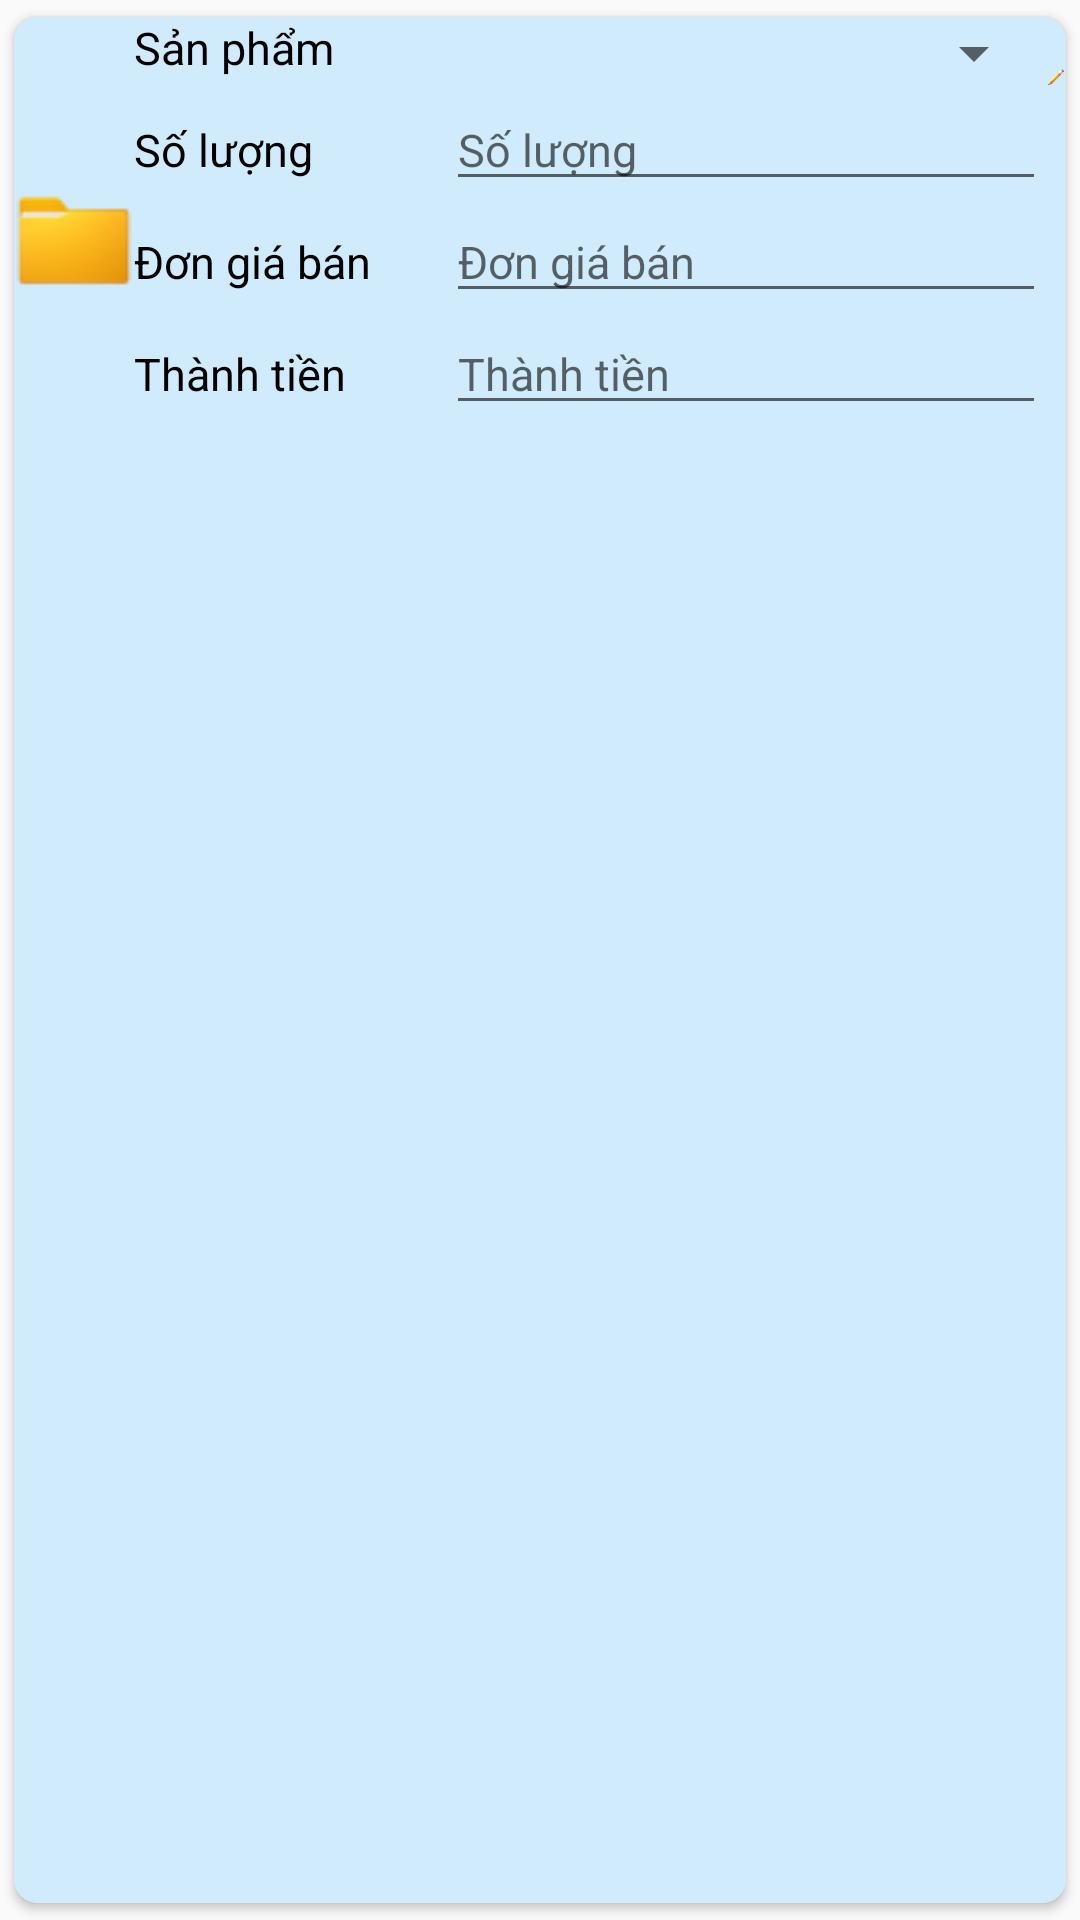

Here is an Android app screen rendered from its layout file. Give the layout XML and the strings, colors and styles it references.
<!-- AndroidManifest.xml: application theme AppTheme -->
<!-- res/layout/list_ctdonhang.xml -->
<?xml version="1.0" encoding="utf-8"?>
<androidx.cardview.widget.CardView xmlns:android="http://schemas.android.com/apk/res/android"
    xmlns:app="http://schemas.android.com/apk/res-auto"
    android:layout_width="match_parent"
    android:layout_height="wrap_content"
    android:orientation="vertical"
    app:cardCornerRadius="8dp"
    app:cardElevation="2dp"
    app:cardUseCompatPadding="true">

    <LinearLayout
        android:layout_width="match_parent"
        android:layout_height="match_parent"
        android:layout_weight="1"
        android:background="@color/navigation_view_background"
        android:orientation="horizontal">

        <LinearLayout
            android:layout_width="wrap_content"
            android:layout_height="match_parent"
            android:orientation="vertical">

            <ImageView
                android:id="@+id/imageView17"
                android:layout_width="match_parent"
                android:layout_height="150dp"
                app:srcCompat="@drawable/ctdh" />
        </LinearLayout>

        <LinearLayout
            android:layout_width="304dp"
            android:layout_height="wrap_content"
            android:orientation="vertical">

            <LinearLayout
                android:layout_width="match_parent"
                android:layout_height="match_parent"
                android:orientation="horizontal">

                <TextView
                    android:id="@+id/textView16"
                    android:layout_width="105dp"
                    android:layout_height="wrap_content"
                    android:text="Sản phẩm"
                    android:textColor="@color/black"
                    android:textSize="15sp" />

                <Spinner
                    android:id="@+id/spinner_sp_ctdh"
                    android:layout_width="match_parent"
                    android:layout_height="wrap_content"
                    android:padding="10dp" />
            </LinearLayout>

            <LinearLayout
                android:layout_width="match_parent"
                android:layout_height="match_parent"
                android:layout_weight="1"
                android:orientation="horizontal">

                <TextView
                    android:id="@+id/textView41"
                    android:layout_width="wrap_content"
                    android:layout_height="wrap_content"
                    android:layout_weight="1"
                    android:text="Số lượng"
                    android:textColor="@color/black"
                    android:textSize="15sp" />

                <EditText
                    android:id="@+id/edtSoLuong_ctdh"
                    android:layout_width="200dp"
                    android:layout_height="wrap_content"
                    android:ems="10"
                    android:hint="Số lượng"
                    android:inputType="text"
                    android:textSize="15sp" />
            </LinearLayout>

            <LinearLayout
                android:layout_width="match_parent"
                android:layout_height="match_parent"
                android:orientation="horizontal">

                <TextView
                    android:id="@+id/textView42"
                    android:layout_width="wrap_content"
                    android:layout_height="wrap_content"
                    android:layout_weight="1"
                    android:text="Đơn giá bán"
                    android:textColor="@color/black"
                    android:textSize="15sp" />

                <EditText
                    android:id="@+id/edtGia_ctdh"
                    android:layout_width="200dp"
                    android:layout_height="wrap_content"
                    android:ems="10"
                    android:hint="Đơn giá bán"
                    android:inputType="text"
                    android:textSize="15sp" />
            </LinearLayout>

            <LinearLayout
                android:layout_width="match_parent"
                android:layout_height="match_parent"
                android:orientation="horizontal">

                <TextView
                    android:id="@+id/textView43"
                    android:layout_width="wrap_content"
                    android:layout_height="wrap_content"
                    android:layout_weight="1"
                    android:text="Thành tiền"
                    android:textColor="@color/black"
                    android:textSize="15sp" />

                <EditText
                    android:id="@+id/edtThanhTien_ctdh"
                    android:layout_width="200dp"
                    android:layout_height="wrap_content"
                    android:ems="10"
                    android:hint="Thành tiền"
                    android:inputType="text"
                    android:textSize="15sp" />
            </LinearLayout>

        </LinearLayout>

        <LinearLayout
            android:layout_width="match_parent"
            android:layout_height="match_parent"
            android:orientation="vertical">

            <ImageView
                android:id="@+id/imageViewSuaCTDH"
                android:layout_width="match_parent"
                android:layout_height="wrap_content"
                app:srcCompat="@drawable/edit" />

            <ImageView
                android:id="@+id/imageViewXoaCTDH"
                android:layout_width="match_parent"
                android:layout_height="wrap_content"
                app:srcCompat="@drawable/delete" />
        </LinearLayout>
    </LinearLayout>

</androidx.cardview.widget.CardView>
<!-- resources referenced by this layout -->
<resources>
  <color name="black">#FF000000</color>
  <color name="navigation_view_background">#CFEBFC</color>
  <!-- drawable ctdh: png bitmap (drawable, 3324 bytes) -->
  <!-- drawable edit: png bitmap (drawable, 2361 bytes) -->
  <style name="AppTheme" parent="Theme.AppCompat.Light.NoActionBar" />
</resources>
